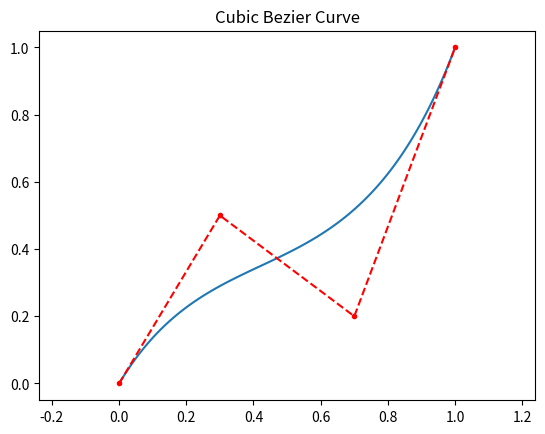
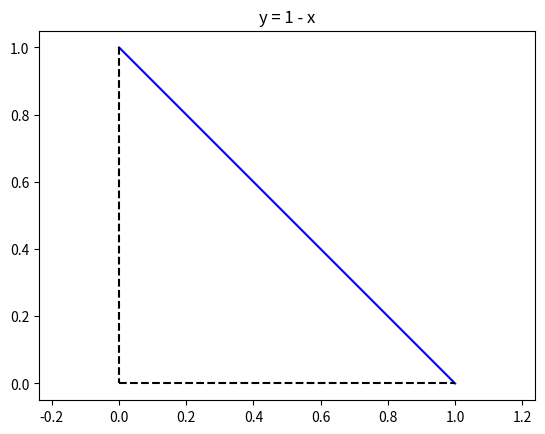
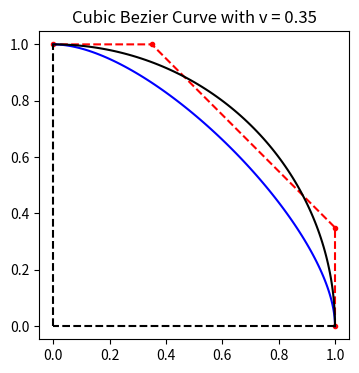

Source code (Python) for these figures, in order:
import matplotlib.pyplot as plt
import numpy as np

# Step 1: Implement the Bezier function


def bezier_cubic(
    p0: tuple, p1: tuple, p2: tuple, p3: tuple, n_points: int = 100
) -> tuple[np.ndarray, np.ndarray]:
    """
    Generate a cubic Bézier curve with four control points
    """
    t = np.linspace(0, 1, n_points).reshape(-1, 1)
    curve = (
        (np.power(1 - t, 3) * p0)
        + (3 * np.power(1 - t, 2) * t * p1)
        + (3 * (1 - t) * np.power(t, 2) * p2)
        + (np.power(t, 3) * p3)
    )
    x = curve[:, 0]
    y = curve[:, 1]
    return x, y


# Lets try it out with some control points
p0 = (0, 0)
p1 = (0.3, 0.5)
p2 = (0.7, 0.2)
p3 = (1, 1)
# Generate the curve and plot it
x, y = bezier_cubic(p0, p1, p2, p3)
plt.plot(x, y)
# Plot the control points on it
x_pt = np.array([p[0] for p in [p0, p1, p2, p3]])
y_pt = np.array([p[1] for p in [p0, p1, p2, p3]])
plt.plot(x_pt, y_pt, "r.--")
plt.axis("equal")
plt.title("Cubic Bezier Curve")
plt.show()
plt.close()

# ----------------------------------------------

# Step 2: Implement a function to compute the area under a curve
# and the length of that curve


def area_under_curve(x: np.array, y: np.array) -> float:
    """Approximage the area under a curve using the trapezoidal rule"""
    dx = np.abs(np.diff(x))
    area = (dx * y[:-1]).sum()
    return area


def length_of_curve(x: np.array, y: np.array) -> float:
    """Approximage the length of a curve using the distance formula"""
    lc = np.sum(np.sqrt((np.diff(x) ** 2) + (np.diff(y) ** 2)))
    return lc


# Lets try it out with (y = 1 - x)
x = np.linspace(0, 1, 1000)
y = 1 - x
plt.plot(x, y, "b")
plt.plot(x, 0 * x, "k--")
plt.plot(0 * x, y, "k--")
plt.axis("equal")
plt.title("y = 1 - x")
plt.show()
plt.close()

# The area w.r.t. the axes is 0.5
area = area_under_curve(x, y)
print(f"Area: {area}")

# Its length is sqrt(2) ~= 1.414
lc = length_of_curve(x, y)
print(f"Length: {lc}")

# ----------------------------------------------

# Step 3: Test functions with some sample control points
v = 0.35
p0 = (1, 0)
p1 = (1, v)
p2 = (v, 1)
p3 = (0, 1)
x, y = bezier_cubic(p0, p1, p2, p3)

area = area_under_curve(x, y)
error = (area - (np.pi / 4)) / (np.pi / 4) * 100
print(f"For v = {v:.2f} the percentage error in area is {error:.2f}%")

l_approx = length_of_curve(x, y)
error = (l_approx - (np.pi / 2)) / (np.pi / 2) * 100
print(f"For v = {v:.2f} the percentage error in length is {error:.2f}%")

plt.figure(figsize=(4, 4))
x_pt = np.array([p[0] for p in [p0, p1, p2, p3]])
y_pt = np.array([p[1] for p in [p0, p1, p2, p3]])
plt.plot(x_pt, y_pt, "r.--")
plt.plot(x, y, "b")
plt.plot(x, 0 * x, "k--")
plt.plot(0 * x, y, "k--")

# Draw an actual quarter circle
t = np.linspace(0, np.pi / 2, 100)
x_circle = np.cos(t)
y_circle = np.sin(t)
plt.plot(x_circle, y_circle, "k-")

plt.axis("equal")
plt.title(f"Cubic Bezier Curve with v = {v}")
plt.show()
plt.close()

# ----------------------------------------------
# BONUS: Implement a function to generate a Bezier curve
# for any degree (any number of control points)
# Fill in the code in challenges/13_bezier_hd.py
